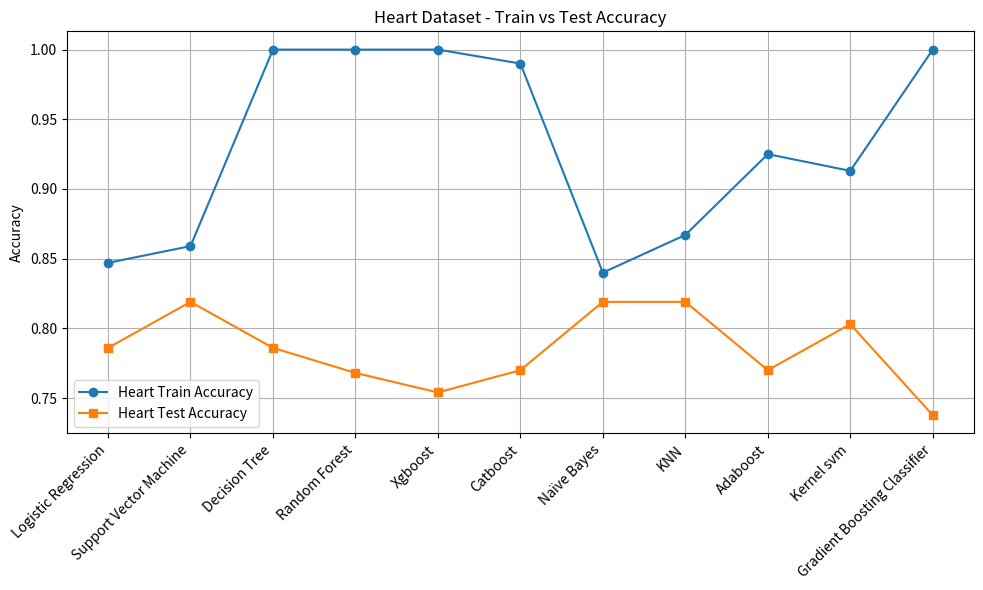
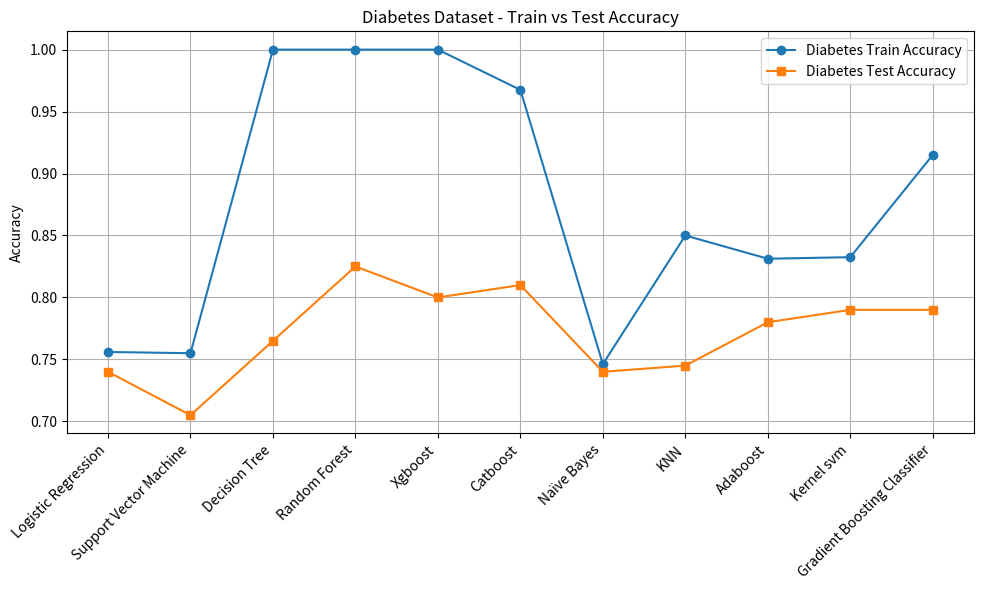
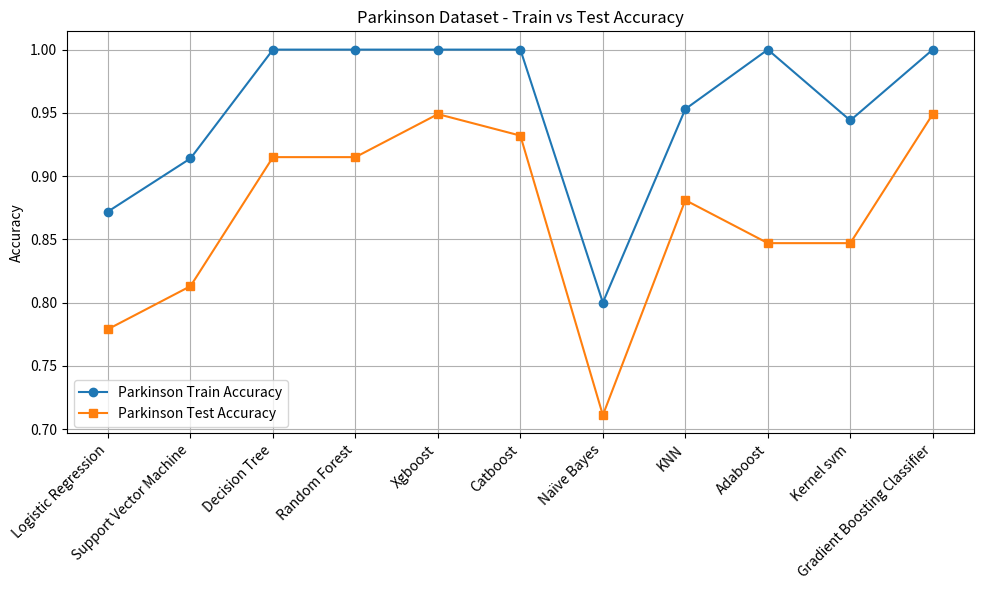
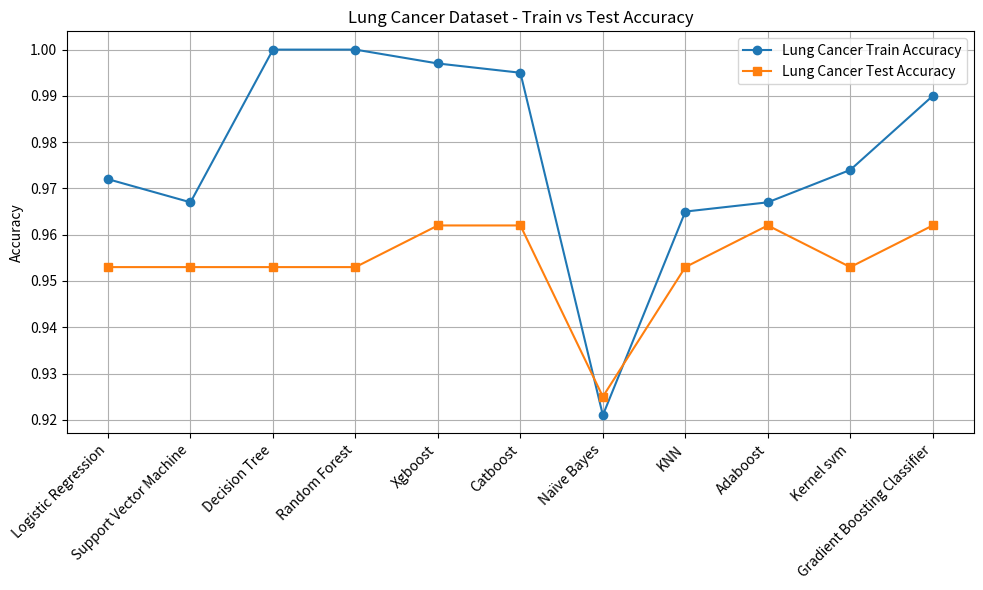

Write Python code to recreate these figures, in order.
import matplotlib.pyplot as plt

# Data from the table
models = ['Logistic Regression', 'Support Vector Machine', 'Decision Tree', 'Random Forest', 'Xgboost', 
          'Catboost', 'Naïve Bayes', 'KNN', 'Adaboost', 'Kernel svm', 'Gradient Boosting Classifier']

# Accuracy data for heart, diabetes, and parkinson datasets
heart_train = [0.847, 0.859, 1, 1, 1, 0.99, 0.84, 0.867, 0.925, 0.913, 1]
heart_test = [0.786, 0.819, 0.786, 0.768, 0.754, 0.77, 0.819, 0.819, 0.77, 0.803, 0.7377]

diabetes_train = [0.756, 0.755, 1, 1, 1, 0.9675, 0.74625, 0.85, 0.83125, 0.8325, 0.915]
diabetes_test = [0.74, 0.705, 0.765, 0.825, 0.8, 0.81, 0.74, 0.745, 0.78, 0.79, 0.79]

parkinson_train = [0.872, 0.914, 1, 1, 1, 1, 0.8, 0.953, 1, 0.944, 1]
parkinson_test = [0.779, 0.813, 0.915, 0.915, 0.949, 0.932, 0.711, 0.881, 0.847, 0.847, 0.949]

lung_train=[0.972,0.967,1,1,0.997,0.995,0.921,0.965,0.967,0.974,0.99]
lung_test=[0.953,0.953,0.953,0.953,0.962,0.962,0.925,0.953,0.962,0.953,0.962]

# Function to plot data
def plot_accuracy(train, test, dataset_name):
    plt.figure(figsize=(10, 6))
    plt.plot(models, train, marker='o', label=f'{dataset_name} Train Accuracy')
    plt.plot(models, test, marker='s', label=f'{dataset_name} Test Accuracy')
    plt.title(f'{dataset_name} Dataset - Train vs Test Accuracy')
    plt.xticks(rotation=45, ha='right')
    plt.ylabel('Accuracy')
    plt.legend()
    plt.tight_layout()
    plt.grid(True)
    plt.show()

# Plot for Heart Dataset
plot_accuracy(heart_train, heart_test, 'Heart')

# Plot for Diabetes Dataset
plot_accuracy(diabetes_train, diabetes_test, 'Diabetes')

# Plot for Parkinson Dataset
plot_accuracy(parkinson_train, parkinson_test, 'Parkinson')

#Plot for Lung Cancer Dataset
plot_accuracy(lung_train, lung_test, 'Lung Cancer')
